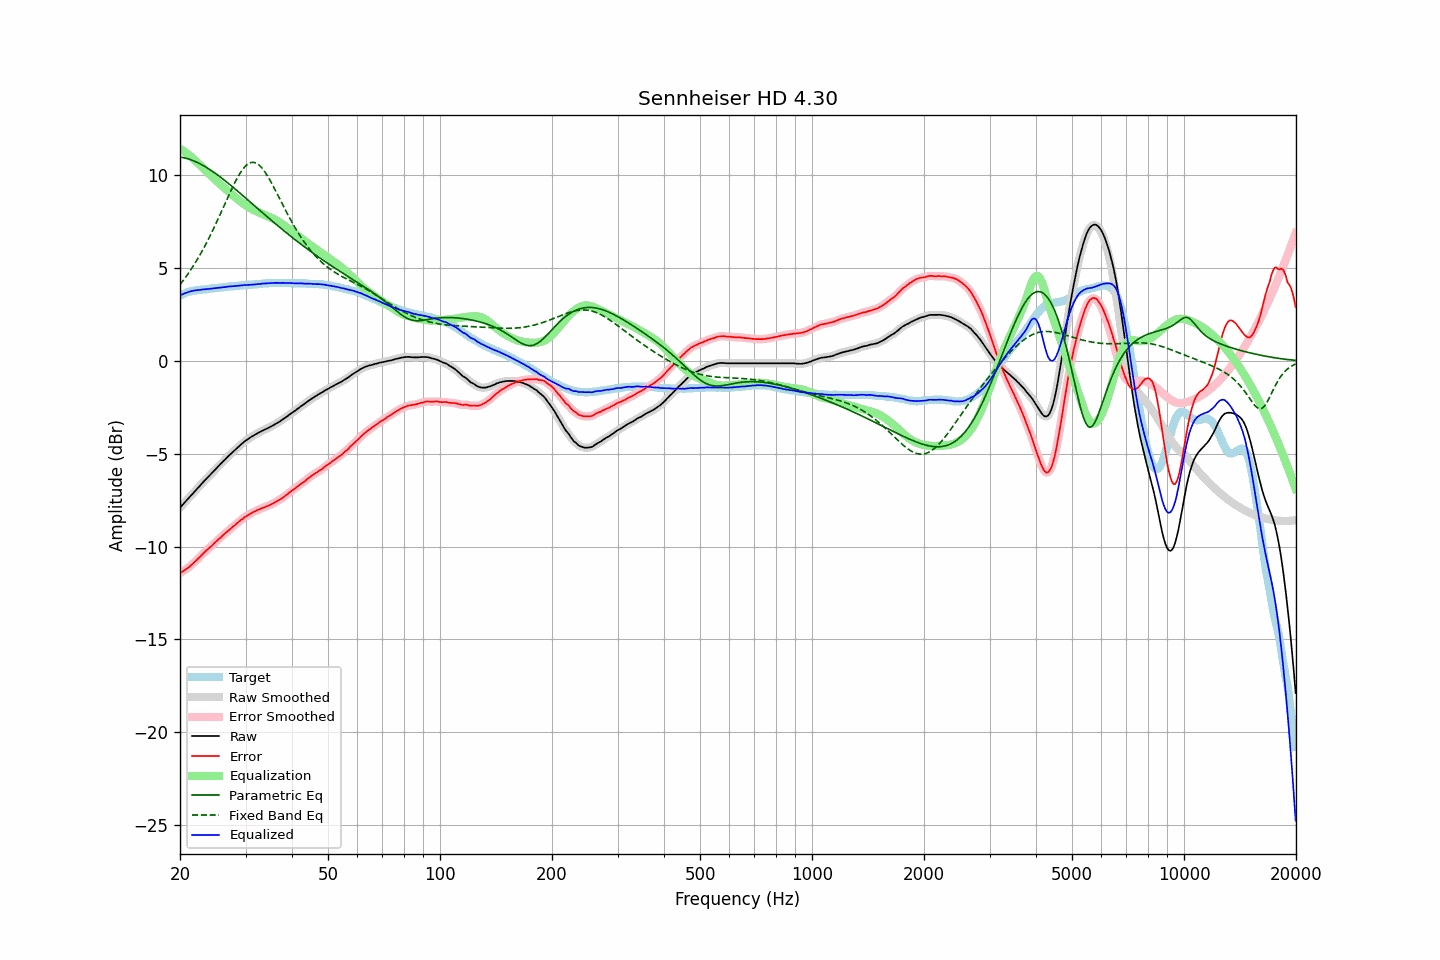

Data behind this chart, as committed beside it:
frequency, raw, error, smoothed, error_smoothed, equalization, parametric_eq, fixed_band_eq, equalized_raw, equalized_smoothed, target
20.00, -7.91, -11.44, -7.91, -11.44, 11.44, 10.99, 4.11, 3.53, 3.53, 3.53
20.20, -7.81, -11.38, -7.81, -11.38, 11.38, 10.98, 4.22, 3.58, 3.58, 3.57
20.40, -7.72, -11.33, -7.71, -11.33, 11.33, 10.96, 4.34, 3.61, 3.61, 3.61
20.61, -7.62, -11.26, -7.62, -11.27, 11.27, 10.94, 4.45, 3.65, 3.65, 3.64
20.81, -7.53, -11.21, -7.52, -11.21, 11.21, 10.92, 4.57, 3.68, 3.68, 3.68
21.02, -7.43, -11.15, -7.43, -11.14, 11.14, 10.90, 4.70, 3.72, 3.71, 3.72
21.23, -7.34, -11.08, -7.33, -11.08, 11.07, 10.87, 4.82, 3.74, 3.74, 3.74
21.44, -7.24, -11.00, -7.24, -11.00, 11.00, 10.84, 4.95, 3.77, 3.76, 3.76
21.66, -7.15, -10.93, -7.14, -10.92, 10.93, 10.80, 5.09, 3.78, 3.78, 3.78
21.87, -7.04, -10.84, -7.05, -10.84, 10.85, 10.77, 5.22, 3.80, 3.80, 3.79
22.09, -6.96, -10.77, -6.95, -10.76, 10.76, 10.73, 5.36, 3.81, 3.81, 3.81
22.31, -6.85, -10.68, -6.86, -10.68, 10.68, 10.69, 5.51, 3.82, 3.82, 3.82
22.54, -6.77, -10.60, -6.76, -10.60, 10.59, 10.65, 5.66, 3.82, 3.83, 3.83
22.76, -6.67, -10.51, -6.67, -10.51, 10.51, 10.60, 5.81, 3.84, 3.84, 3.84
22.99, -6.57, -10.41, -6.57, -10.42, 10.42, 10.56, 5.96, 3.85, 3.85, 3.84
23.22, -6.48, -10.33, -6.48, -10.33, 10.34, 10.51, 6.12, 3.86, 3.86, 3.85
23.45, -6.39, -10.25, -6.39, -10.25, 10.26, 10.46, 6.29, 3.87, 3.87, 3.86
23.69, -6.30, -10.17, -6.30, -10.17, 10.17, 10.40, 6.45, 3.87, 3.88, 3.87
23.92, -6.21, -10.09, -6.21, -10.09, 10.09, 10.35, 6.62, 3.89, 3.89, 3.88
24.16, -6.12, -10.02, -6.12, -10.02, 10.01, 10.29, 6.80, 3.90, 3.90, 3.90
24.40, -6.02, -9.95, -6.03, -9.94, 9.93, 10.23, 6.98, 3.91, 3.91, 3.92
24.65, -5.94, -9.85, -5.94, -9.86, 9.85, 10.17, 7.16, 3.92, 3.92, 3.91
24.89, -5.84, -9.77, -5.85, -9.77, 9.77, 10.11, 7.34, 3.93, 3.93, 3.92
25.14, -5.76, -9.69, -5.76, -9.69, 9.69, 10.05, 7.53, 3.94, 3.94, 3.93
25.39, -5.66, -9.61, -5.67, -9.61, 9.61, 9.99, 7.71, 3.95, 3.95, 3.94
25.65, -5.58, -9.54, -5.58, -9.53, 9.53, 9.92, 7.91, 3.95, 3.96, 3.96
25.91, -5.49, -9.45, -5.49, -9.45, 9.45, 9.85, 8.10, 3.96, 3.97, 3.96
26.16, -5.39, -9.37, -5.40, -9.37, 9.38, 9.79, 8.29, 3.98, 3.98, 3.97
26.43, -5.32, -9.30, -5.31, -9.30, 9.30, 9.72, 8.48, 3.98, 3.99, 3.98
26.69, -5.23, -9.22, -5.23, -9.22, 9.22, 9.65, 8.68, 4.00, 4.00, 3.99
26.96, -5.14, -9.15, -5.14, -9.15, 9.15, 9.58, 8.87, 4.01, 4.01, 4.01
27.23, -5.06, -9.08, -5.06, -9.07, 9.07, 9.51, 9.06, 4.02, 4.02, 4.02
27.50, -4.98, -9.00, -4.98, -9.00, 9.00, 9.44, 9.24, 4.02, 4.02, 4.02
27.77, -4.90, -8.92, -4.90, -8.93, 8.93, 9.37, 9.42, 4.03, 4.03, 4.02
28.05, -4.82, -8.86, -4.82, -8.85, 8.85, 9.29, 9.60, 4.04, 4.04, 4.04
28.33, -4.74, -8.78, -4.74, -8.78, 8.78, 9.22, 9.76, 4.04, 4.04, 4.04
28.62, -4.66, -8.71, -4.66, -8.71, 8.71, 9.15, 9.92, 4.05, 4.05, 4.05
28.90, -4.58, -8.64, -4.58, -8.64, 8.64, 9.07, 10.07, 4.06, 4.06, 4.06
29.19, -4.50, -8.56, -4.50, -8.57, 8.57, 9.00, 10.21, 4.07, 4.07, 4.06
29.48, -4.43, -8.52, -4.42, -8.50, 8.50, 8.92, 10.33, 4.08, 4.08, 4.09
29.78, -4.35, -8.43, -4.35, -8.44, 8.44, 8.85, 10.44, 4.10, 4.09, 4.08
30.08, -4.29, -8.38, -4.29, -8.38, 8.38, 8.77, 10.53, 4.09, 4.10, 4.09
30.38, -4.23, -8.32, -4.22, -8.32, 8.33, 8.70, 10.60, 4.10, 4.10, 4.09
30.68, -4.17, -8.28, -4.17, -8.27, 8.27, 8.62, 10.66, 4.11, 4.11, 4.11
30.99, -4.11, -8.22, -4.11, -8.22, 8.22, 8.55, 10.69, 4.11, 4.11, 4.11
31.30, -4.06, -8.17, -4.06, -8.18, 8.17, 8.47, 10.71, 4.12, 4.12, 4.11
31.61, -4.01, -8.13, -4.01, -8.13, 8.13, 8.39, 10.70, 4.12, 4.12, 4.12
31.93, -3.96, -8.09, -3.96, -8.09, 8.09, 8.32, 10.68, 4.13, 4.13, 4.13
32.24, -3.91, -8.04, -3.91, -8.05, 8.05, 8.24, 10.63, 4.14, 4.14, 4.13
32.57, -3.86, -8.01, -3.86, -8.01, 8.01, 8.17, 10.57, 4.15, 4.15, 4.15
32.89, -3.82, -7.97, -3.81, -7.97, 7.97, 8.09, 10.49, 4.15, 4.16, 4.15
33.22, -3.77, -7.93, -3.77, -7.93, 7.94, 8.02, 10.40, 4.17, 4.17, 4.16
33.55, -3.73, -7.90, -3.73, -7.90, 7.90, 7.94, 10.29, 4.17, 4.17, 4.17
33.89, -3.69, -7.87, -3.69, -7.87, 7.87, 7.87, 10.17, 4.18, 4.18, 4.18
34.23, -3.65, -7.83, -3.65, -7.83, 7.83, 7.79, 10.04, 4.18, 4.18, 4.18
34.57, -3.61, -7.80, -3.60, -7.80, 7.79, 7.72, 9.89, 4.19, 4.19, 4.19
34.92, -3.56, -7.75, -3.56, -7.76, 7.75, 7.64, 9.74, 4.20, 4.19, 4.19
35.27, -3.52, -7.72, -3.51, -7.71, 7.71, 7.57, 9.59, 4.20, 4.20, 4.20
35.62, -3.47, -7.67, -3.47, -7.67, 7.67, 7.50, 9.42, 4.20, 4.20, 4.20
35.97, -3.42, -7.62, -3.42, -7.62, 7.62, 7.42, 9.26, 4.21, 4.21, 4.20
... 635 more rows
